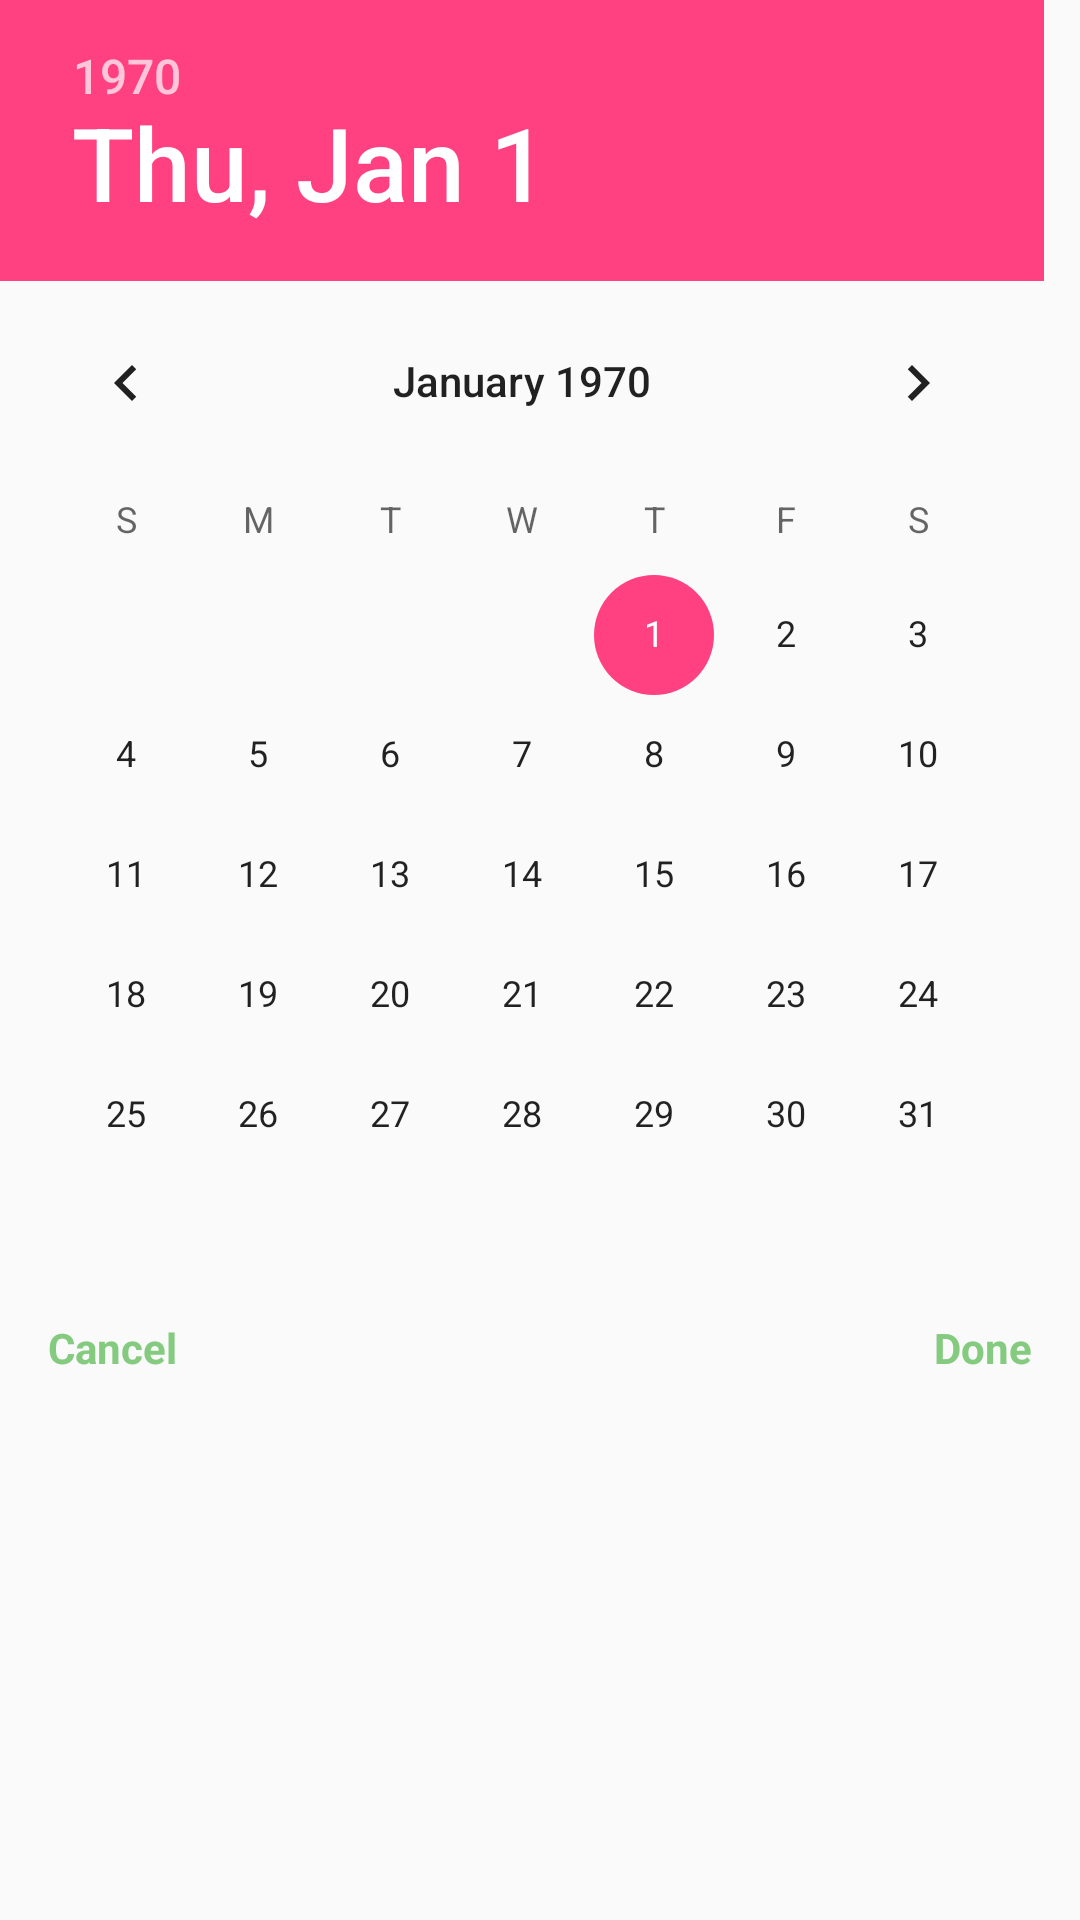

This screen was rendered from an Android layout file. Write that file and the resources it references.
<!-- AndroidManifest.xml: application theme AppTheme -->
<!-- res/layout/fragment_choose_date.xml -->
<?xml version="1.0" encoding="utf-8"?>
<RelativeLayout xmlns:android="http://schemas.android.com/apk/res/android"
    xmlns:app="http://schemas.android.com/apk/res-auto"
    android:layout_width="match_parent"
    android:layout_height="wrap_content"
    xmlns:tools="http://schemas.android.com/tools">

    <DatePicker
        android:id="@+id/choose_date_picker"
        android:layout_width="match_parent"
        android:layout_height="wrap_content"
        android:layout_alignParentEnd="true"
        android:layout_alignParentLeft="true"
        android:layout_alignParentRight="true"
        android:layout_alignParentStart="true"
        android:layout_alignParentTop="true"
        android:layout_marginBottom="8dp" />

    <TextView
        android:textColor="@color/colorAccen"
        android:id="@+id/choose_date_cancel_textview"
        android:textStyle="bold"
        android:layout_marginBottom="@dimen/horizontal_margin_large"
        android:text="@string/date_picker_cancel"
        android:layout_marginLeft="@dimen/horizontal_margin_large"
        android:layout_alignParentLeft="true"
        android:layout_below="@+id/choose_date_picker"
        android:layout_width="wrap_content"
        android:layout_height="wrap_content" />

    <TextView
        android:textColor="@color/colorAccen"
        android:id="@+id/choose_date_done_textview"
        android:textStyle="bold"
        android:layout_marginBottom="@dimen/horizontal_margin_large"
        android:text="@string/date_picker_done"
        android:layout_marginRight="@dimen/horizontal_margin_large"
        android:layout_alignParentRight="true"
        android:layout_below="@+id/choose_date_picker"
        android:layout_width="wrap_content"
        android:layout_height="wrap_content" />



</RelativeLayout>
<!-- resources referenced by this layout -->
<resources>
  <color name="colorAccen">#84cb80</color>
  <dimen name="horizontal_margin_large">16dp</dimen>
  <string name="date_picker_cancel">Cancel</string>
  <string name="date_picker_done">Done</string>
  <style name="AppTheme" parent="Theme.AppCompat.Light.DarkActionBar">
          
          <item name="colorPrimary">@color/colorPrimary</item>
          <item name="colorPrimaryDark">@color/colorPrimaryDark</item>
          <item name="colorAccent">@color/colorAccent</item>
      </style>
  <color name="colorPrimary">#3F51B5</color>
  <color name="colorPrimaryDark">#303F9F</color>
  <color name="colorAccent">#FF4081</color>
</resources>
